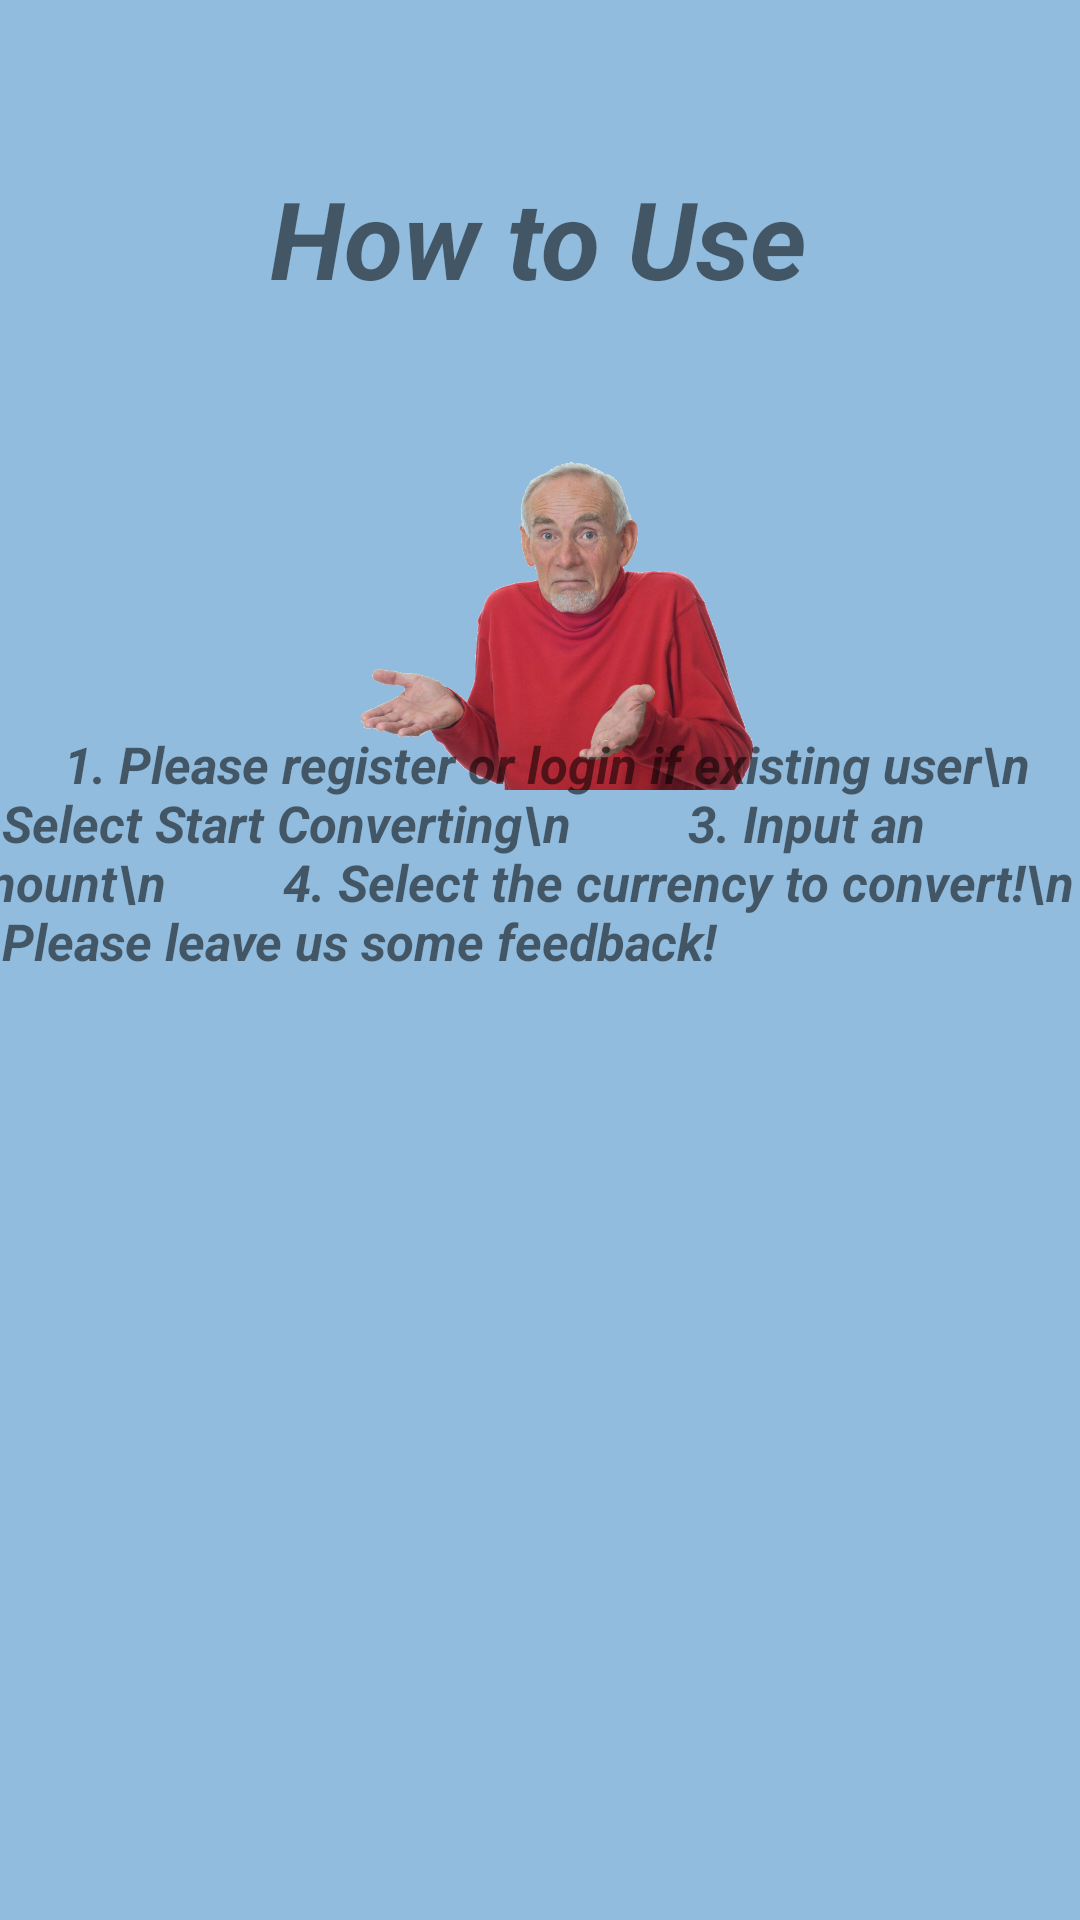

Reconstruct the res/layout file that produces this screen, plus the resources it refers to.
<!-- AndroidManifest.xml: application theme Theme.CryptoConverter -->
<!-- res/layout/activity_help.xml -->
<?xml version="1.0" encoding="utf-8"?>
<androidx.constraintlayout.widget.ConstraintLayout xmlns:android="http://schemas.android.com/apk/res/android"
    xmlns:app="http://schemas.android.com/apk/res-auto"
    xmlns:tools="http://schemas.android.com/tools"
    android:layout_width="match_parent"
    android:layout_height="match_parent"
    android:background="#91BCDD"
    android:orientation="vertical"
    tools:context=".Help">

    <TextView
        android:id="@+id/helpheader"
        android:layout_width="wrap_content"
        android:layout_height="wrap_content"
        android:text="How to Use"
        android:textAlignment="center"
        android:textSize="36sp"
        android:textStyle="bold|italic"
        app:layout_constraintBottom_toBottomOf="parent"
        app:layout_constraintEnd_toEndOf="parent"
        app:layout_constraintHorizontal_bias="0.497"
        app:layout_constraintStart_toStartOf="parent"
        app:layout_constraintTop_toTopOf="parent"
        app:layout_constraintVertical_bias="0.093" />

    <ImageView
        android:id="@+id/imageView4"
        android:layout_width="149dp"
        android:layout_height="136dp"
        android:src="@drawable/gid"
        app:layout_constraintBottom_toBottomOf="parent"
        app:layout_constraintEnd_toEndOf="parent"
        app:layout_constraintStart_toStartOf="parent"
        app:layout_constraintTop_toTopOf="parent"
        app:layout_constraintVertical_bias="0.267" />

    <TextView
        android:id="@+id/q1"
        android:layout_width="400dp"
        android:layout_height="102dp"
        android:layout_marginTop="140dp"
        android:text="
        1. Please register or login if existing user\n
        2. Select Start Converting\n
        3. Input an amount\n
        4. Select the currency to convert!\n
        5. Please leave us some feedback!"
        android:textAlignment="textStart"
        android:textSize="17sp"
        android:textStyle="bold|italic"
        app:layout_constraintEnd_toEndOf="parent"
        app:layout_constraintHorizontal_bias="0.454"
        app:layout_constraintStart_toStartOf="parent"
        app:layout_constraintTop_toBottomOf="@+id/helpheader" />

</androidx.constraintlayout.widget.ConstraintLayout>
<!-- resources referenced by this layout -->
<resources>
  <!-- drawable gid: png bitmap (drawable, 459871 bytes) -->
  <style name="Theme.CryptoConverter" parent="Theme.MaterialComponents.DayNight.NoActionBar">
          
          <item name="colorPrimary">#9AA7CC</item>
          <item name="colorPrimaryVariant">@color/purple_700</item>
          <item name="colorOnPrimary">@color/white</item>
          
          <item name="colorSecondary">@color/teal_200</item>
          <item name="colorSecondaryVariant">@color/teal_700</item>
          <item name="colorOnSecondary">@color/black</item>
          
          <item name="android:windowIsTranslucent">false</item>
          <item name="android:windowCloseOnTouchOutside">true</item>
      </style>
  <color name="purple_700">#9AA7CC</color>
  <color name="white">#FFFFFFFF</color>
  <color name="teal_200">#FF03DAC5</color>
  <color name="teal_700">#FF018786</color>
  <color name="black">#FF000000</color>
</resources>
